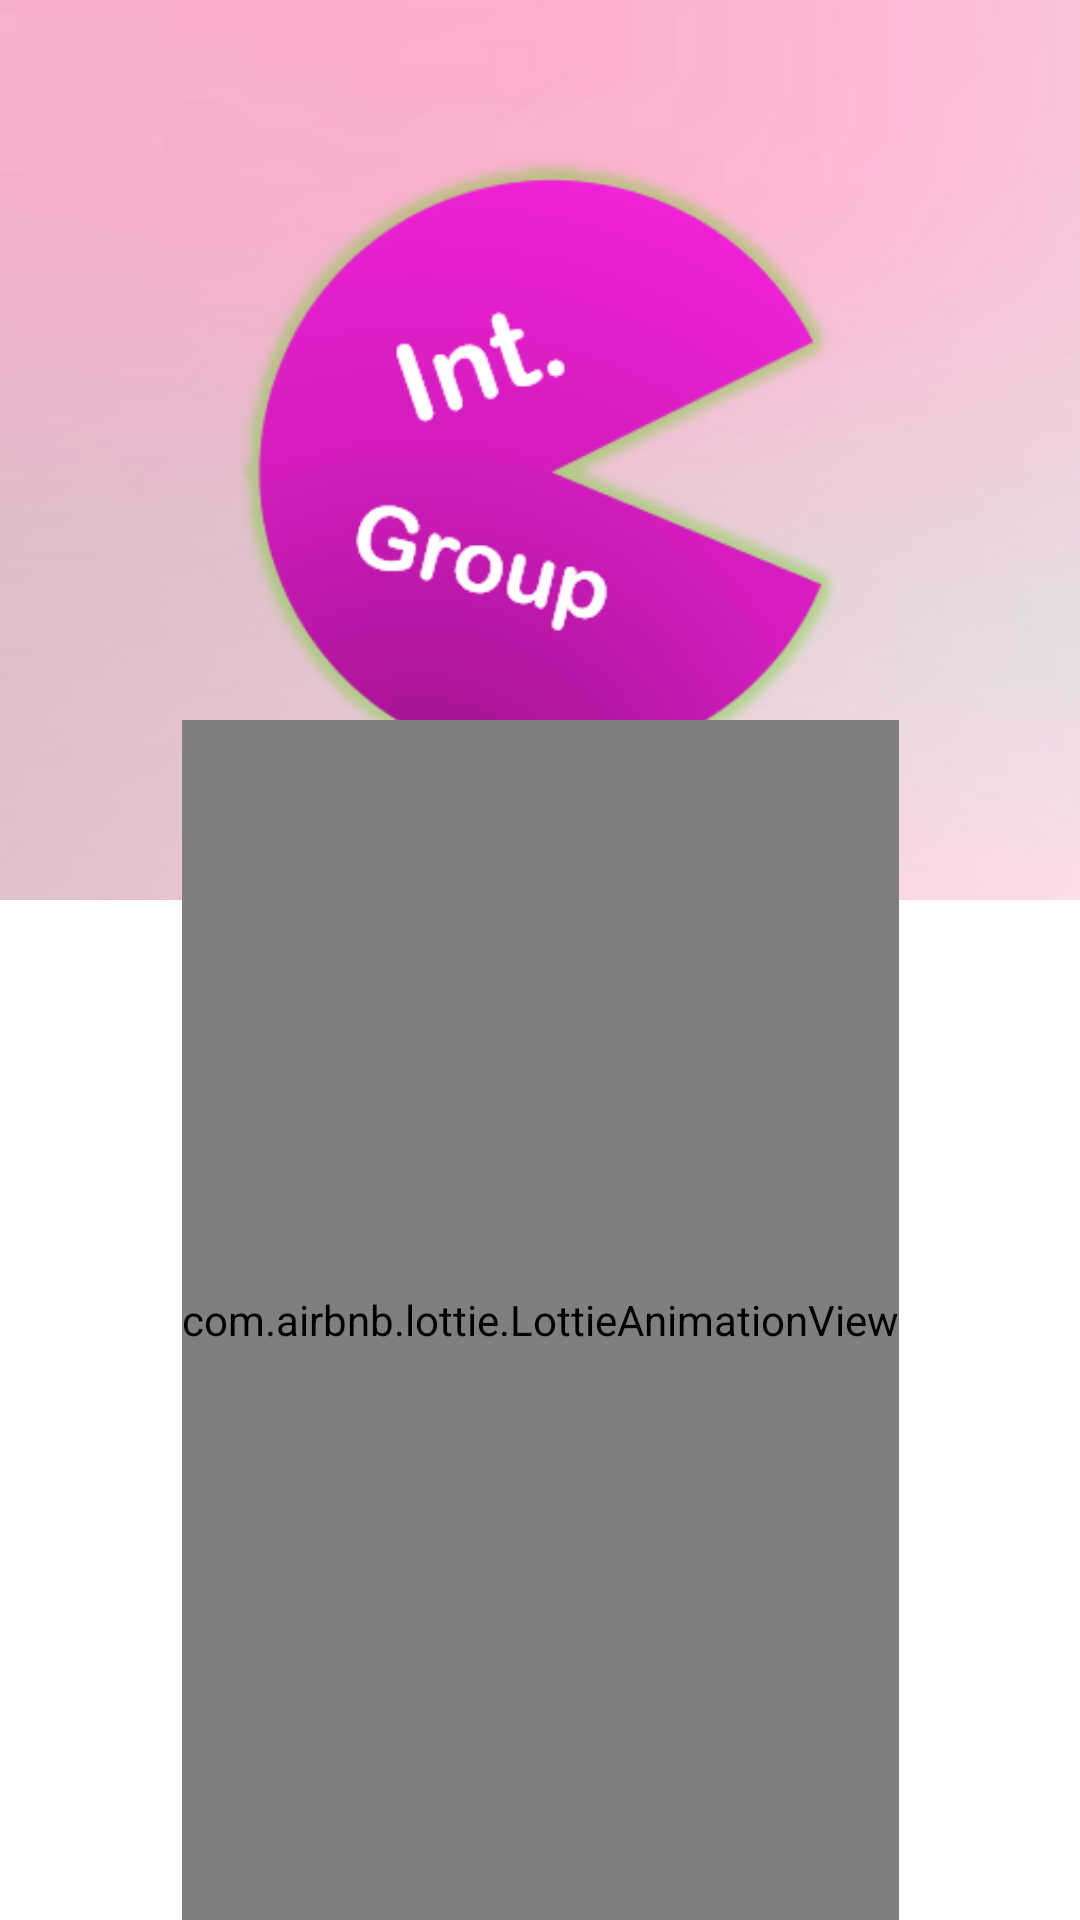

Android layout source for this screen:
<!-- AndroidManifest.xml: application theme Theme.NUMAD23SP_ZihaoLuo_ShiZhong_ZhenLiu_Project -->
<!-- res/layout/welcome.xml -->
<?xml version="1.0" encoding="utf-8"?>
<androidx.constraintlayout.widget.ConstraintLayout xmlns:android="http://schemas.android.com/apk/res/android"
    xmlns:app="http://schemas.android.com/apk/res-auto"
    android:layout_width="match_parent"
    android:layout_height="match_parent">

    <ImageView
        android:id="@+id/img"
        android:layout_width="wrap_content"
        android:layout_height="900dp"
        android:scaleType="centerCrop"
        android:src="@drawable/welcome"
        app:layout_constraintBottom_toBottomOf="parent"
        app:layout_constraintEnd_toEndOf="parent"
        app:layout_constraintStart_toStartOf="parent"
        app:layout_constraintTop_toTopOf="parent"></ImageView>

    <ImageView
        android:id="@+id/logo"
        android:layout_width="400dp"
        android:layout_height="300dp"
        android:backgroundTint="@color/colorAccent"
        android:src="@drawable/logo"
        app:layout_constraintEnd_toEndOf="parent"
        app:layout_constraintStart_toStartOf="parent"
        app:layout_constraintTop_toTopOf="parent"></ImageView>

    <com.airbnb.lottie.LottieAnimationView
        android:id="@+id/lottiewelcome"
        android:layout_width="wrap_content"
        android:layout_height="400dp"
        app:layout_constraintBottom_toBottomOf="parent"
        app:layout_constraintEnd_toEndOf="parent"
        app:layout_constraintStart_toStartOf="parent"

        app:lottie_autoPlay="true"
        app:lottie_fileName="burger-lottie-animation.json"></com.airbnb.lottie.LottieAnimationView>


</androidx.constraintlayout.widget.ConstraintLayout>
<!-- resources referenced by this layout -->
<resources>
  <color name="colorAccent">#FF4081</color>
  <!-- drawable logo: png bitmap (drawable, 86052 bytes) -->
  <style name="Theme.NUMAD23SP_ZihaoLuo_ShiZhong_ZhenLiu_Project" parent="Theme.MaterialComponents.DayNight.NoActionBar">
          
          <item name="colorPrimary">@color/colorAccent</item>
          <item name="colorPrimaryVariant">@color/teal_200</item>
          <item name="colorOnPrimary">@color/white</item>
          
          <item name="colorSecondary">@color/gray</item>
          <item name="colorSecondaryVariant">@color/teal_700</item>
          <item name="colorOnSecondary">@color/black</item>
          
          <item name="android:statusBarColor" tools:targetApi="l">?attr/colorPrimaryVariant</item>
          
      </style>
  <color name="teal_200">#FF03DAC5</color>
  <color name="white">#FFFFFFFF</color>
  <color name="gray">#424242</color>
  <color name="teal_700">#FF018786</color>
  <color name="black">#FF000000</color>
</resources>
